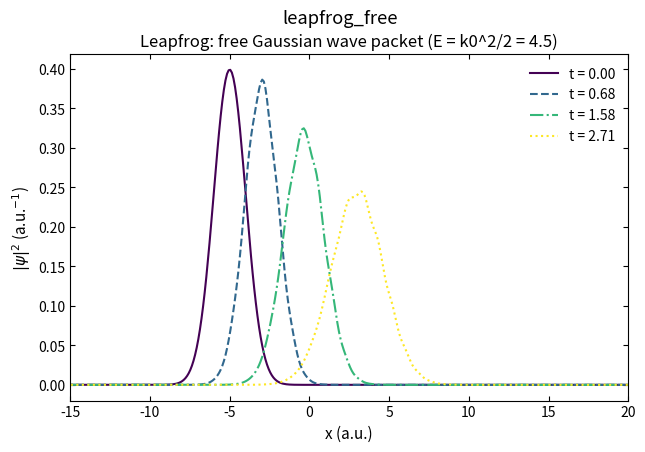

Here is the Python script that generated this plot:
"""
Leapfrog (CTCS) method for free-particle Gaussian wave packet.
Shows |psi|^2 at different times. Uses hbar=1, m=1.

Textbook consistency: backward half-step start
    v^{-1/2} = v^0 + (dt / (2*hbar)) * H u^0
then alternating updates
    v^{n+1/2} = v^{n-1/2} - (dt/hbar) * H u^n
    u^{n+1}   = u^n   + (dt/hbar) * H v^{n+1/2}
Snapshots at integer layers use the half-step average
    v^n ~ (v^{n+1/2} + v^{n-1/2}) / 2.
"""
import numpy as np
import matplotlib.pyplot as plt

plt.rcParams.update({
    'savefig.dpi': 300,
    'figure.figsize': (6.4, 4.0),
    'font.size': 11,
    'axes.titlesize': 12,
    'axes.labelsize': 11,
    'xtick.labelsize': 10,
    'ytick.labelsize': 10,
    'legend.fontsize': 10,
    'xtick.direction': 'in',
    'ytick.direction': 'in',
    'xtick.top': True,
    'ytick.right': True,
    'axes.linewidth': 0.8,
    'lines.linewidth': 1.5,
    'lines.markersize': 5,
    'axes.grid': False,
    'axes.unicode_minus': False,
})

hbar = 1.0
m = 1.0

x_min, x_max = -20.0, 20.0
N = 400
x = np.linspace(x_min, x_max, N)
dx = x[1] - x[0]

dt = 0.45 * dx ** 2 * m / hbar      # below stability bound dt <= dx^2 (hbar=m=1)
Nt = 600

x0 = -5.0
sigma = 1.0
k0 = 3.0

psi = (2 * np.pi * sigma ** 2) ** (-0.25) \
      * np.exp(-(x - x0) ** 2 / (4 * sigma ** 2)) \
      * np.exp(1j * k0 * x)
psi /= np.sqrt(np.trapz(np.abs(psi) ** 2, x))

u = psi.real
v0 = psi.imag

V = np.zeros(N)


def apply_H(f, V_arr):
    """Discrete Hamiltonian action: central difference + potential."""
    Hf = np.zeros_like(f)
    Hf[1:-1] = -0.5 * (f[2:] - 2 * f[1:-1] + f[:-2]) / dx ** 2 \
               + V_arr[1:-1] * f[1:-1]
    return Hf


# half-step start: backward value v^{-1/2} = v^0 + (dt/(2*hbar)) * H u^0
v = v0 + 0.5 * dt / hbar * apply_H(u, V)

snap_steps = [0, 150, 350, 600]
snapshots = [(0, u ** 2 + v0 ** 2)]          # t=0 uses u^0, v^0
norms = [np.sum(u ** 2 + v0 ** 2) * dx]

for n in range(1, Nt + 1):
    Hu = apply_H(u, V)
    v_new = v - dt / hbar * Hu               # v^{n+1/2}
    Hv = apply_H(v_new, V)
    u = u + dt / hbar * Hv                   # u^{n+1}
    u[0] = 0; u[-1] = 0                      # Dirichlet boundary
    v_new[0] = 0; v_new[-1] = 0
    if n in snap_steps:
        v_int = 0.5 * (v_new + v)            # integer-layer reconstruction
        prob = u ** 2 + v_int ** 2
        snapshots.append((n, prob))
        norms.append(np.sum(prob) * dx)
    v = v_new

print(f"leapfrog norm drift: max |N(t)-1| = {max(abs(np.array(norms) - 1)):.2e}")

fig, ax = plt.subplots(figsize=(7.2, 4.5))
colors = plt.cm.viridis(np.linspace(0, 1, len(snapshots)))
styles = ['-', '--', '-.', ':']
for idx, ((n, prob), color) in enumerate(zip(snapshots, colors)):
    ax.plot(x, prob, color=color, ls=styles[idx % len(styles)],
            label=f"t = {n * dt:.2f}")
ax.set_xlabel("x (a.u.)")
ax.set_ylabel(r"$|\psi|^2$ (a.u.$^{-1}$)")
ax.set_title("Leapfrog: free Gaussian wave packet (E = k0^2/2 = 4.5)")
ax.legend(frameon=False)
ax.set_xlim(-15, 20)

fig.suptitle('leapfrog_free')
plt.show()
